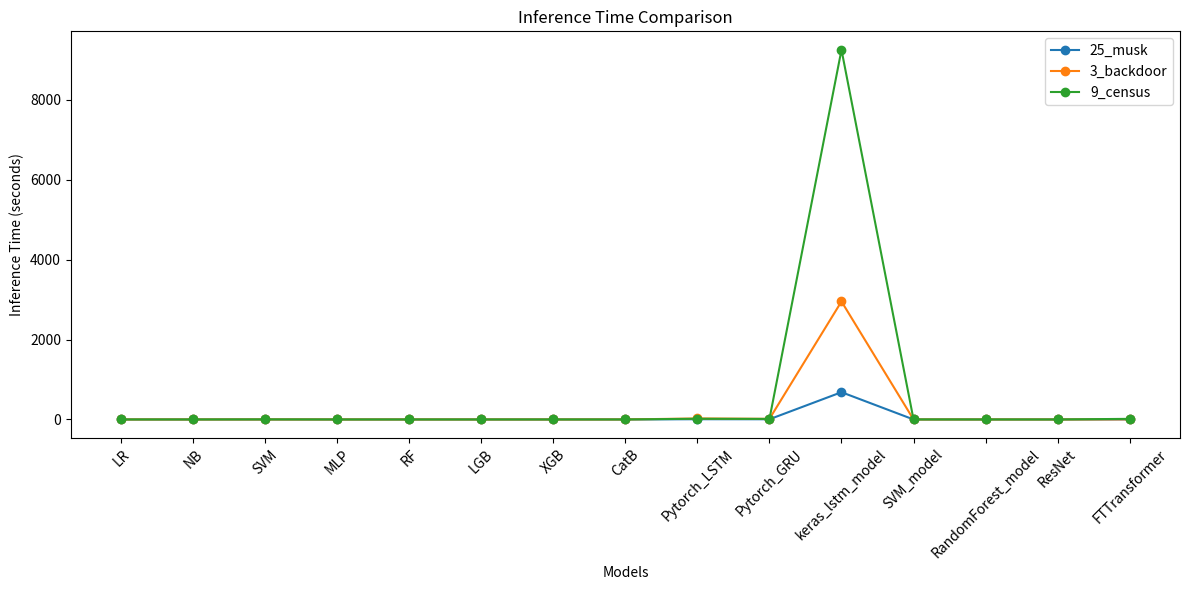

This chart was generated by the following Python code:
import matplotlib.pyplot as plt

models = ['LR', 'NB', 'SVM', 'MLP', 'RF', 'LGB', 'XGB', 'CatB', 'Pytorch_LSTM', 'Pytorch_GRU', 'keras_lstm_model', 'SVM_model', 'RandomForest_model', 'ResNet', 'FTTransformer']
datasets = ['25_musk', '3_backdoor', '9_census']

highlighted_models = ['Pytorch_LSTM', 'Pytorch_GRU', 'keras_lstm_model', 'SVM_model', 'RandomForest_model']


inference_time_data = [
    [0.0009570121765136719, 0.002999544143676758, 0.043007612228393555, 0.0018744468688964844, 0.015325307846069336, 0.0030455589294433594, 0.006064414978027344, 0.03876662254333496, 5.702974796295166, 4.853753328323364, 682.6696622371674, 0.005003690719604492, 0.030321598052978516, 0.014543771743774414, 0.4264516830444336],
    [0.0023834705352783203, 0.01220083236694336, 0.4407346248626709, 0.007667064666748047, 0.08453845977783203, 0.006114482879638672, 0.018043041229248047, 0.3259148597717285, 24.667496919631958, 15.440995454788208, 2954.6051557064056, 0.048686981201171875, 0.06541323661804199, 0.04159736633300781, 2.9674742221832275],
    [0.003568887710571289, 0.02958202362060547, 1.9939227104187012, 0.008996248245239258, 0.0616152286529541, 0.009150028228759766, 0.03446555137634277, 0.35742688179016113, 17.654895305633545, 13.63028335571289, 9256.53019952774, 0.7364664077758789, 0.09711694717407227, 0.0420222282409668, 15.062650918960571]
]

plt.figure(figsize=(12, 6))
for i in range(len(datasets)):
    plt.plot(models, inference_time_data[i], marker='o', label=datasets[i])

legend_labels = [f'\\textcolor{{red}}{{{model}}}' if model in highlighted_models else model for model in datasets]

plt.title('Inference Time Comparison')
plt.xlabel('Models')
plt.ylabel('Inference Time (seconds)')
plt.xticks(rotation=45)
plt.legend(labels=legend_labels)
plt.tight_layout()
plt.show()